Run: headless pygame with SDL's dummy video driver; simulated clock (each Clock.tick advances the game by its frame time, no real sleeping); random seed 0; keys injected as events and as key.get_pressed() state; mouse plan: one left click at the window centre at the start of phase 2, then a move to the lower-right quarter at the start of phase 3.
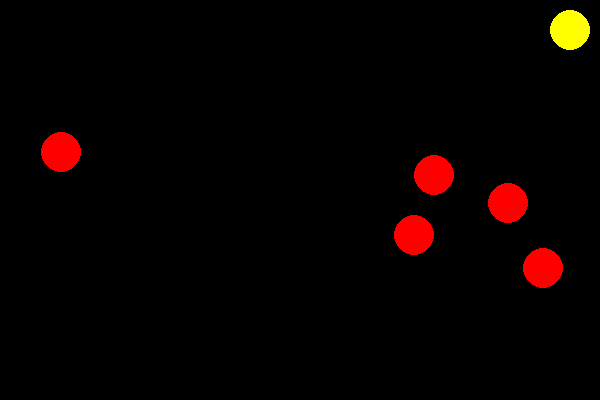
Frame 1 of 3 · flips 1–60 · no input
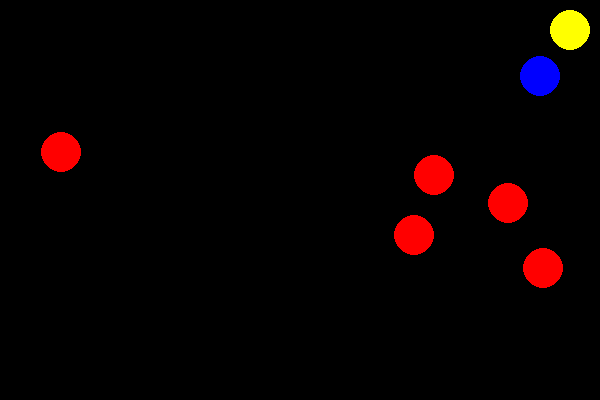
Frame 2 of 3 · flips 61–180 · clicked the window centre · tapped SPACE, RETURN · held RIGHT (→), D
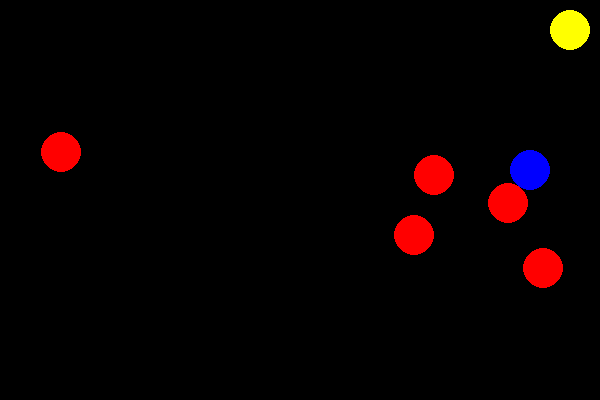
Frame 3 of 3 · flips 181–300 · moved the mouse to the lower-right quarter · held DOWN (↓), S (game ended)

The pygame program that drew these frames:

import pygame
import random
import math

class GameBoard():
    def __init__(self, width, height, radius):
        self.WIDTH = width
        self.HEIGHT = height
        self.RADIUS = radius
        self.player_color = (0,0,255)
        self.obstacle_color = (255,0,0)
        self.goal_color = (255,255,0)
        self.bg_color = (0,0,0)
        self.obstacles = []
        self.circles = []
        self.offset = 30

        # self.render_board()

    def render_board(self):
        self.screen = pygame.display.set_mode((self.WIDTH, self.HEIGHT))
        pygame.display.set_caption("Game Board")
        self.clock = pygame.time.Clock()

    def create_circle(self, x, y):
        # Random velocity
        dx = random.choice([-3, -2, -1, 1, 2, 3])
        dy = random.choice([-3, -2, -1, 1, 2, 3])
        return {"x": x, "y": y, "r": self.RADIUS, "color": self.player_color, "dx": dx, "dy": dy}
    
    def create_obstacles(self, num=5):
        obstacles = []
        for _ in range(num):
            x = random.randint(self.RADIUS, self.WIDTH - self.RADIUS)
            y = random.randint(self.RADIUS, self.HEIGHT - self.RADIUS)
            obstacles.append((x, y, self.RADIUS))
        return obstacles

    def check_collision(self, curr_x, curr_y, curr_r):
        for ob in self.obstacles:
            ob_x, ob_y, ob_r = ob
            distance = math.sqrt((curr_x - ob_x) ** 2 + (curr_y - ob_y) ** 2) # euclidean distance
            #if they collide then the sum of their radii (or less) is the distnace between their centers
            if distance <= curr_r + ob_r:
                return True
        return False
    
    def player_won(self, curr_x, curr_y, curr_r, offset):
        goal_x = self.WIDTH - self.offset
        goal_y = self.offset
        goal_r = 20

        distance = math.sqrt((curr_x - goal_x) ** 2 + (curr_y - goal_y) ** 2)
        if distance <= curr_r + goal_r:
            return True

        return False
    
    def play(self):
        self.render_board()
        self.obstacles = self.create_obstacles()
        running = True

        while running:
            self.screen.fill(self.bg_color)

            for event in pygame.event.get():
                if event.type == pygame.QUIT:
                    running = False

                # Create circle on mouse click
                if event.type == pygame.MOUSEBUTTONDOWN:
                    x, y = pygame.mouse.get_pos()
                    self.circles.append(self.create_circle(x, y))  

            for x, y, r in self.obstacles:
                pygame.draw.circle(self.screen, self.obstacle_color, (x, y), r)

            pygame.draw.circle(self.screen, self.goal_color, (self.WIDTH - self.offset, 0 + self.offset), 20)

            for c in self.circles:
                c["x"] += c["dx"]
                c["y"] += c["dy"]

                # Bounce on walls
                if c["x"] - c["r"] < 0 or c["x"] + c["r"] > self.WIDTH:
                    c["dx"] *= -1
                if c["y"] - c["r"] < 0 or c["y"] + c["r"] > self.HEIGHT:
                    c["dy"] *= -1

                # Draw circle
                pygame.draw.circle(self.screen, c["color"], (int(c["x"]), int(c["y"])), c["r"])

                if self.check_collision(c["x"], c["y"], c["r"]):
                    print("GAME OVER!")
                    running = False

                if self.player_won(c["x"], c["y"], c["r"], self.offset):
                    print("Player won!")
                    running = False

            pygame.display.flip()
            self.clock.tick(60)
        pygame.quit()

if __name__ == "__main__":
    game = GameBoard(600, 400, 20)
    game.play()
